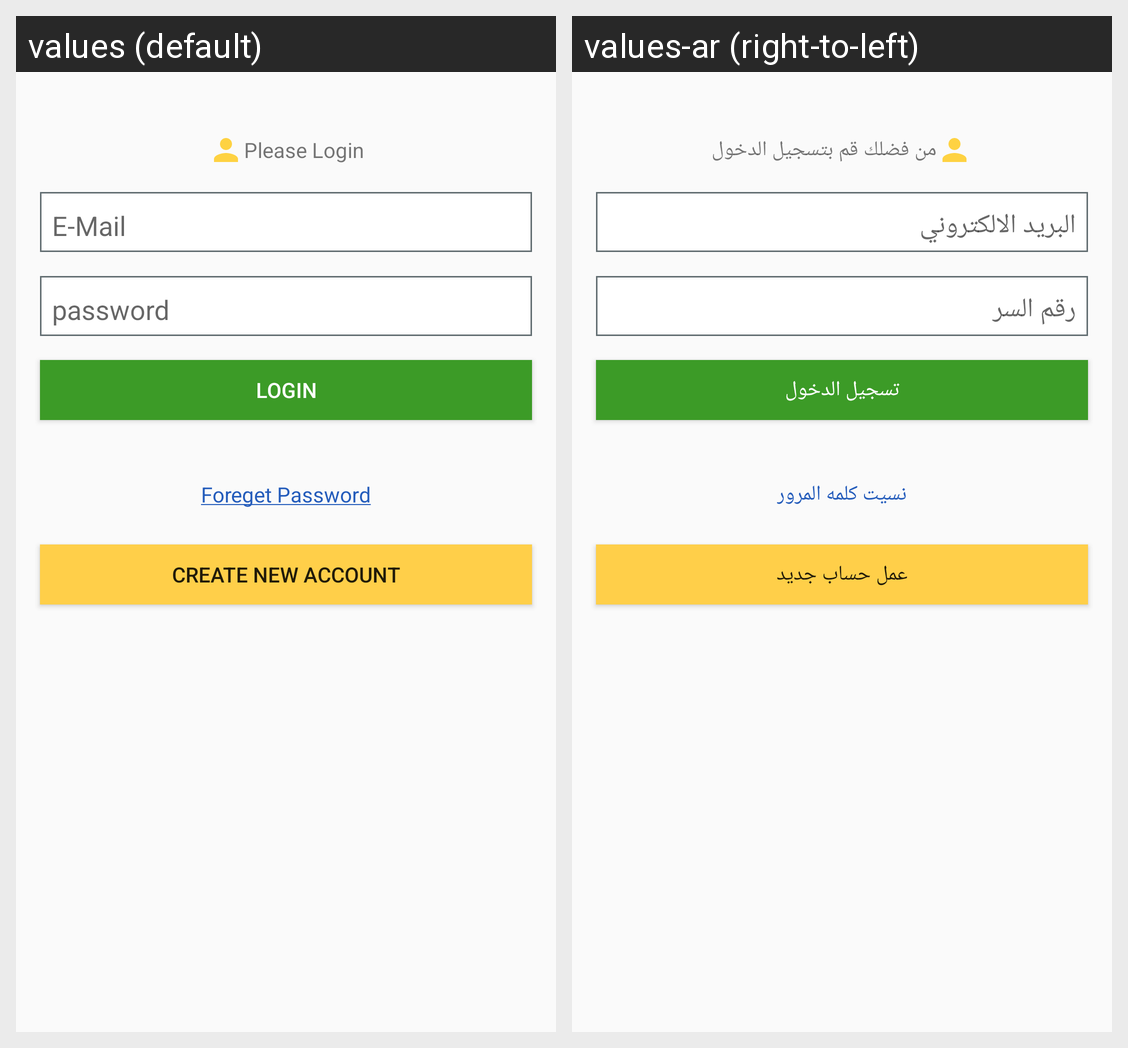

The Android screen above is rendered under two locales of the same app. Produce the string resources it draws, with the default and per-locale values.
Android screen res/layout/fragment_login.xml rendered under 2 locales, left to right: values (default), values-ar (right-to-left). Device: Nexus 5 (rendered at 1080×1920; each locale shown at half size, 540×960, under a caption strip naming it); theme AppTheme.
Strings drawn on this screen, with the default value and each locale's value (text and hints the layout hard-codes, and strings that could not be matched under every locale, appear in the picture but are not listed):

loginfr_pleaselogin_txt
  values: Please Login
  values-ar: من فضلك قم بتسجيل الدخول

login_txt
  values: Login
  values-ar: تسجيل الدخول

foreget_password
  values: Foreget Password
  values-ar: نسيت كلمه المرور

new_account
  values: Create New Account
  values-ar: عمل حساب جديد
